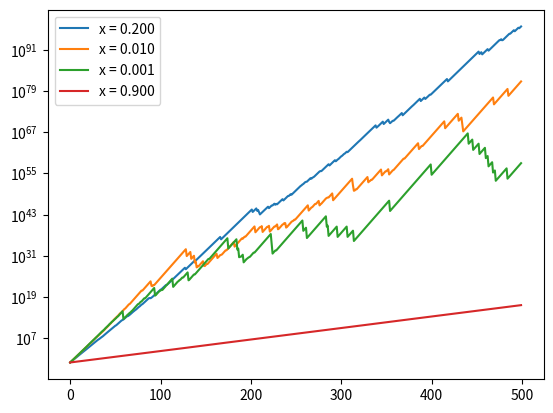

The matplotlib source for this figure:
# Simulate the long time (500 updates) development of a capital that grows with
# rate Ω = 2 during good times, but is exposed to catastrophic events with prob-
# ability p = 0.1. In case of these events they loose everything invested.
# Simulate the development of initial capital of 1 when using the Kelly optimum
# value of x. Also simulate the development with other values of x, e.g. x = 0.01
# and x = 0.9 and compare outcomes. Repeat simulation with finite disasters,
# say that bad events leads to reduction of invested fortune with a factor
# ω = 10−2, respectively ω = 0.5. Hint: simulate the development of the log
# of the capital (where each event amount to addition or subtraction of the
# log of the change).
# Qlesson: There is an optimum, but the gain with varying around that optimum is quite soft.

import numpy as np
import matplotlib.pyplot as plt
def Update(V,Omega,p,w):
    """Simulates roulette guy...."""
    rand = np.random.random()
    if rand < p:
        return V*w
    else:
        return V*Omega

#Simulation for catastrophic events
n_steps = 500
Omega = 2
w = 0
p = 0.1
N_0 = 1
xK = float(p)*(Omega/(Omega-1)) #Kelly optimum
xs = [xK,0.01,0.001,0.90]

results = []
for x in xs:
    N=1000
    sum = np.zeros(n_steps)
    for n in range(N):
        Ks = np.zeros(n_steps)
        Ks[0] = N_0
        for i in range(1,n_steps):
            F = Ks[i-1]*x
            Ks[i] = F + Update(Ks[i-1]-F,Omega,p,w)
        sum += Ks
    sum = sum/N
    results.append(np.copy(sum))
min(results[2])
for i,x in zip(results,xs):
    plt.plot(i,label="x = %.03f"%x)
plt.legend()
plt.yscale("log")
plt.savefig("Results Question 6_9")
plt.show()
